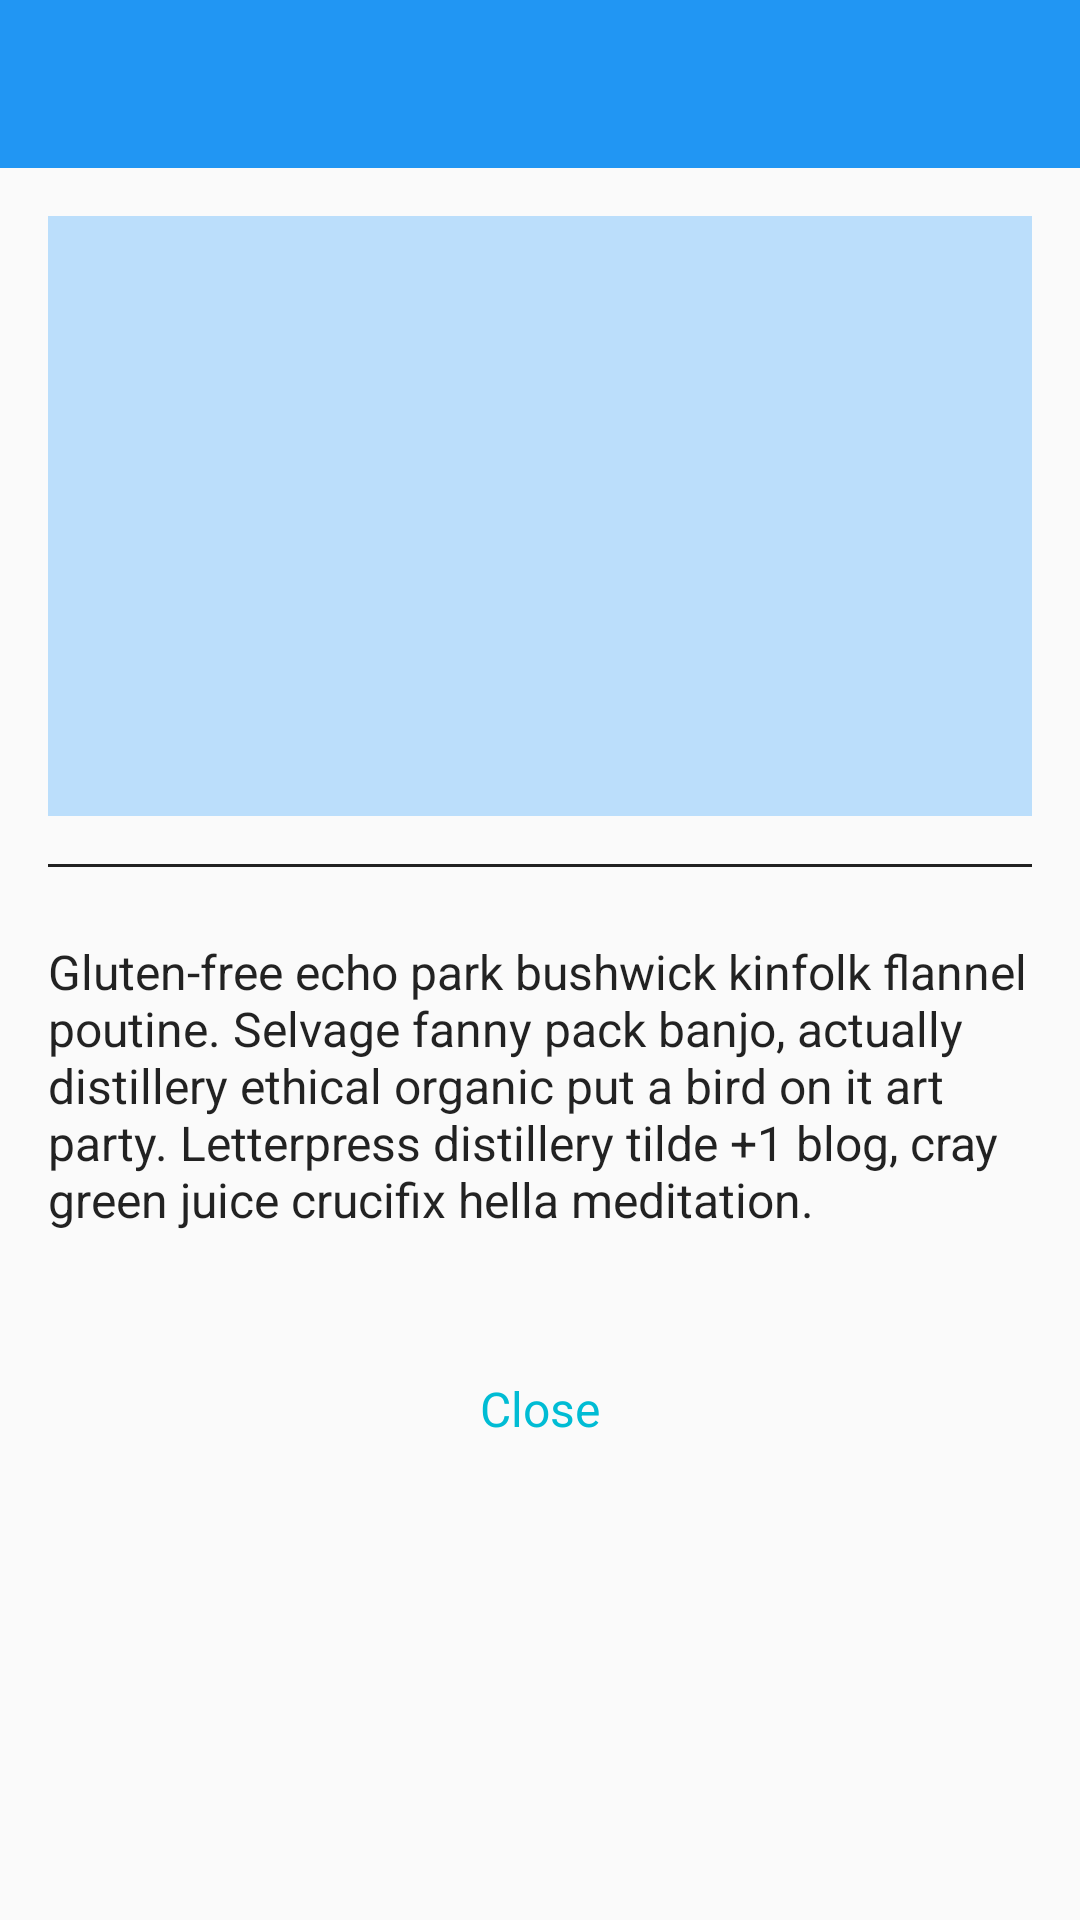

The Android layout XML behind this screen, and the referenced resources:
<!-- AndroidManifest.xml: application theme AppTheme -->
<!-- res/layout/activity_shared_transitions_in_toolbar.xml -->
<LinearLayout xmlns:android="http://schemas.android.com/apk/res/android"
              xmlns:app="http://schemas.android.com/apk/res-auto"
              android:layout_width="match_parent"
              android:layout_height="match_parent"
              android:orientation="vertical">

    <android.support.design.widget.AppBarLayout
        android:layout_width="match_parent"
        android:layout_height="wrap_content"
        android:fitsSystemWindows="true">

        <android.support.v7.widget.Toolbar
            android:id="@+id/toolbar"
            android:layout_width="match_parent"
            android:layout_height="?attr/actionBarSize"
            android:background="@color/primary"
            android:theme="@style/AppTheme.ActionBarLightIcons"
            android:transitionName="@string/transition_toolbar_name"
            app:layout_scrollFlags="scroll|enterAlways"/>

    </android.support.design.widget.AppBarLayout>

    <View
        android:id="@+id/text_shared_transition"
        android:layout_width="match_parent"
        android:layout_height="200dp"
        android:layout_margin="16dp"
        android:layout_marginBottom="16dp"
        android:background="@color/primary_light"
        android:transitionName="@string/transition_name"/>

    <View
        android:id="@+id/view_separator"
        android:layout_width="match_parent"
        android:layout_height="1dp"
        android:layout_marginBottom="8dp"
        android:layout_marginLeft="16dp"
        android:layout_marginRight="16dp"
        android:background="@color/black_87pc"/>

    <TextView
        android:id="@+id/text_detail"
        android:layout_width="match_parent"
        android:layout_height="wrap_content"
        android:layout_marginBottom="16dp"
        android:padding="16dp"
        android:text="@string/text_hipster_ipsum_longer"
        android:textColor="@color/black_87pc"
        android:textSize="@dimen/text_body"/>

    <TextView
        android:id="@+id/text_close"
        android:layout_width="wrap_content"
        android:layout_height="wrap_content"
        android:layout_gravity="center_horizontal"
        android:padding="16dp"
        android:text="Close"
        android:textColor="@color/accent"
        android:textSize="@dimen/text_body"/>

</LinearLayout>
<!-- resources referenced by this layout -->
<resources>
  <color name="accent">#00BCD4</color>
  <color name="black_87pc">#DD000000</color>
  <color name="primary">#2196F3</color>
  <color name="primary_light">#BBDEFB</color>
  <dimen name="text_body">16sp</dimen>
  <string name="text_hipster_ipsum_longer">Gluten-free echo park bushwick kinfolk flannel poutine. Selvage fanny pack banjo, actually distillery ethical organic put a bird on it art party. Letterpress distillery tilde +1 blog, cray green juice crucifix hella meditation.</string>
  <string name="transition_name" translatable="false">square_transition</string>
  <string name="transition_toolbar_name" translatable="false">toolbar_transition</string>
  <style name="AppTheme.ActionBarLightIcons" parent="AppTheme.ActionBar">
          <item name="colorControlNormal">@color/icons</item>
      </style>
  <style name="AppTheme" parent="@style/Theme.AppCompat.Light">
          <item name="colorPrimary">@color/primary</item>
          <item name="colorPrimaryDark">@color/primary_dark</item>
          <item name="colorAccent">@color/accent</item>
          <item name="colorControlNormal">@color/icons</item>
          <item name="android:textColorPrimary">@color/primary_text</item>
          <item name="android:textColorPrimaryInverse">@color/white</item>
          <item name="android:statusBarColor">@color/primary_dark</item>
          <item name="android:textColor">@color/white</item>
          <item name="android:windowContentTransitions">true</item>
          <item name="android:windowAllowEnterTransitionOverlap">true</item>
          <item name="android:windowAllowReturnTransitionOverlap">true</item>
          <item name="android:spinnerDropDownItemStyle">@style/SpinnerItemStyle</item>
      </style>
  <style name="AppTheme.ActionBar" parent="AppTheme">
          <item name="android:textColorPrimary">@color/white</item>
          <item name="drawerArrowStyle">@style/HamburgerIconStyle</item>
          <item name="android:itemTextAppearance">@style/OptionsMenuTextColor</item>
          <item name="color">@color/icons</item>
          <item name="colorControlNormal">@color/primary</item>
      </style>
  <color name="icons">#FFFFFF</color>
  <color name="primary_dark">#1976D2</color>
  <color name="primary_text">#212121</color>
  <color name="white">#FFFFFF</color>
  <style name="SpinnerItemStyle" parent="@android:style/Widget.Holo.DropDownItem.Spinner">
          <item name="android:textColor">@color/black_87pc</item>
      </style>
  <style name="HamburgerIconStyle" parent="Widget.AppCompat.DrawerArrowToggle">
          <item name="color">@color/icons</item>
          <item name="colorControlNormal">@color/icons</item>
      </style>
  <style name="OptionsMenuTextColor" parent="@android:style/TextAppearance.Widget.IconMenu.Item">
          <item name="android:textColor">@android:color/black</item>
      </style>
</resources>
